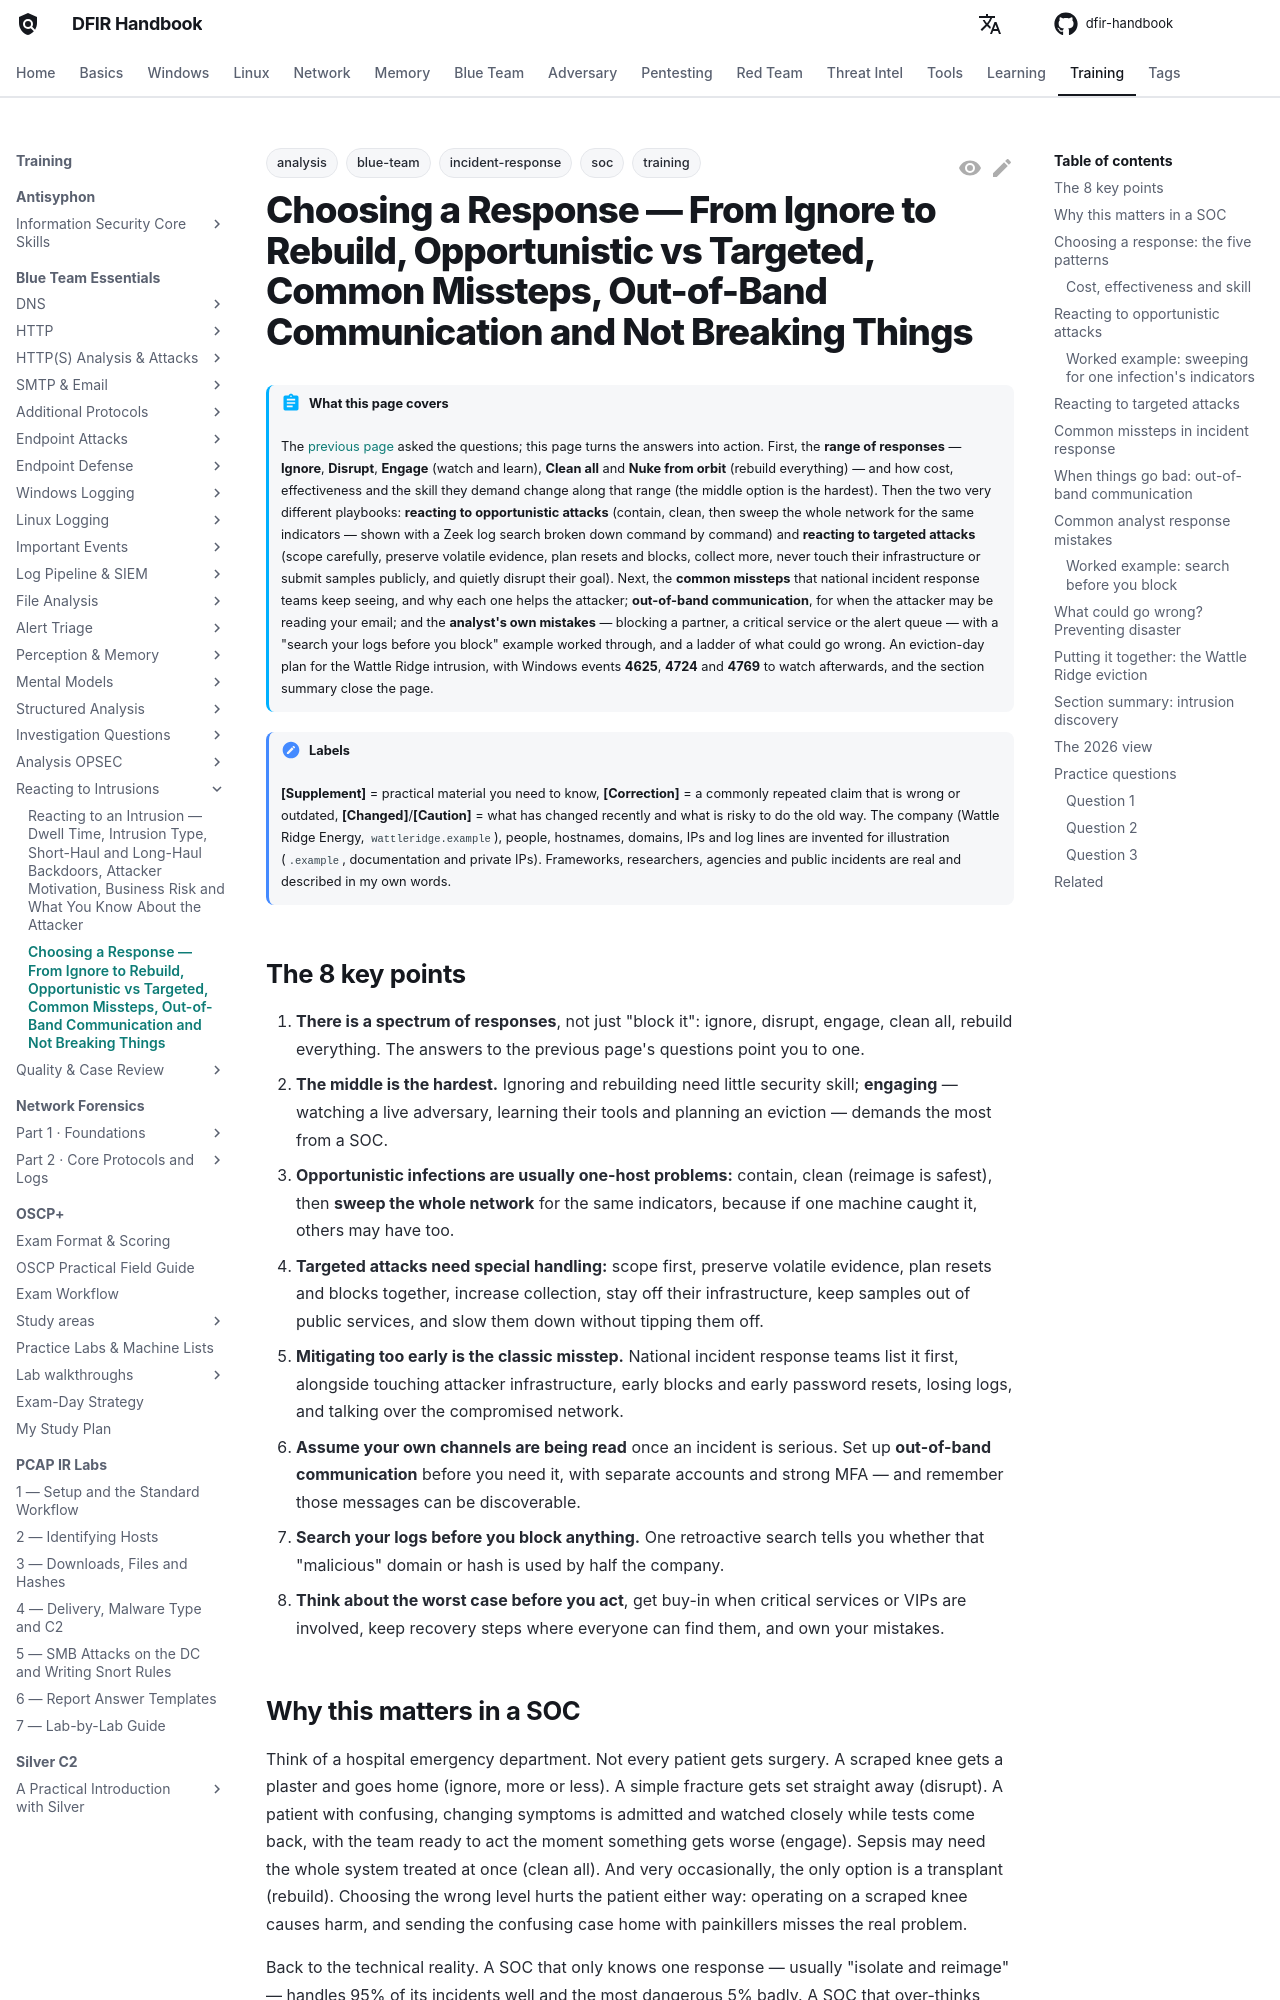

repository: DFIDwiz-sketch/dfir-handbook · page: training/blue-team-essentials/intrusion-response/choosing-response/index.html · generator: mkdocs

---
title: "Choosing a Response — From Ignore to Rebuild, Opportunistic vs Targeted, Common Missteps, Out-of-Band Communication and Not Breaking Things"
tags:
  - training
  - blue-team
  - soc
  - incident-response
  - analysis
---

# Choosing a Response — From Ignore to Rebuild, Opportunistic vs Targeted, Common Missteps, Out-of-Band Communication and Not Breaking Things { #choosing-response }

!!! abstract "What this page covers"
    The [previous page](dwell-type-motivation.md) asked the questions; this page turns the answers into action. First, the **range of responses** — **Ignore**, **Disrupt**, **Engage** (watch and learn), **Clean all** and **Nuke from orbit** (rebuild everything) — and how cost, effectiveness and the skill they demand change along that range (the middle option is the hardest). Then the two very different playbooks: **reacting to opportunistic attacks** (contain, clean, then sweep the whole network for the same indicators — shown with a Zeek log search broken down command by command) and **reacting to targeted attacks** (scope carefully, preserve volatile evidence, plan resets and blocks, collect more, never touch their infrastructure or submit samples publicly, and quietly disrupt their goal). Next, the **common missteps** that national incident response teams keep seeing, and why each one helps the attacker; **out-of-band communication**, for when the attacker may be reading your email; and the **analyst's own mistakes** — blocking a partner, a critical service or the alert queue — with a "search your logs before you block" example worked through, and a ladder of what could go wrong. An eviction-day plan for the Wattle Ridge intrusion, with Windows events **4625**, **4724** and **4769** to watch afterwards, and the section summary close the page.

!!! note "Labels"
    **[Supplement]** = practical material you need to know, **[Correction]** = a commonly repeated claim that is wrong or outdated, **[Changed]**/**[Caution]** = what has changed recently and what is risky to do the old way. The company (Wattle Ridge Energy, `wattleridge.example`), people, hostnames, domains, IPs and log lines are invented for illustration (`.example`, documentation and private IPs). Frameworks, researchers, agencies and public incidents are real and described in my own words.

## The 8 key points { #key-points }

1. **There is a spectrum of responses**, not just "block it": ignore, disrupt, engage, clean all, rebuild everything. The answers to the previous page's questions point you to one.
2. **The middle is the hardest.** Ignoring and rebuilding need little security skill; **engaging** — watching a live adversary, learning their tools and planning an eviction — demands the most from a SOC.
3. **Opportunistic infections are usually one-host problems:** contain, clean (reimage is safest), then **sweep the whole network** for the same indicators, because if one machine caught it, others may have too.
4. **Targeted attacks need special handling:** scope first, preserve volatile evidence, plan resets and blocks together, increase collection, stay off their infrastructure, keep samples out of public services, and slow them down without tipping them off.
5. **Mitigating too early is the classic misstep.** National incident response teams list it first, alongside touching attacker infrastructure, early blocks and early password resets, losing logs, and talking over the compromised network.
6. **Assume your own channels are being read** once an incident is serious. Set up **out-of-band communication** before you need it, with separate accounts and strong MFA — and remember those messages can be discoverable.
7. **Search your logs before you block anything.** One retroactive search tells you whether that "malicious" domain or hash is used by half the company.
8. **Think about the worst case before you act**, get buy-in when critical services or VIPs are involved, keep recovery steps where everyone can find them, and own your mistakes.
